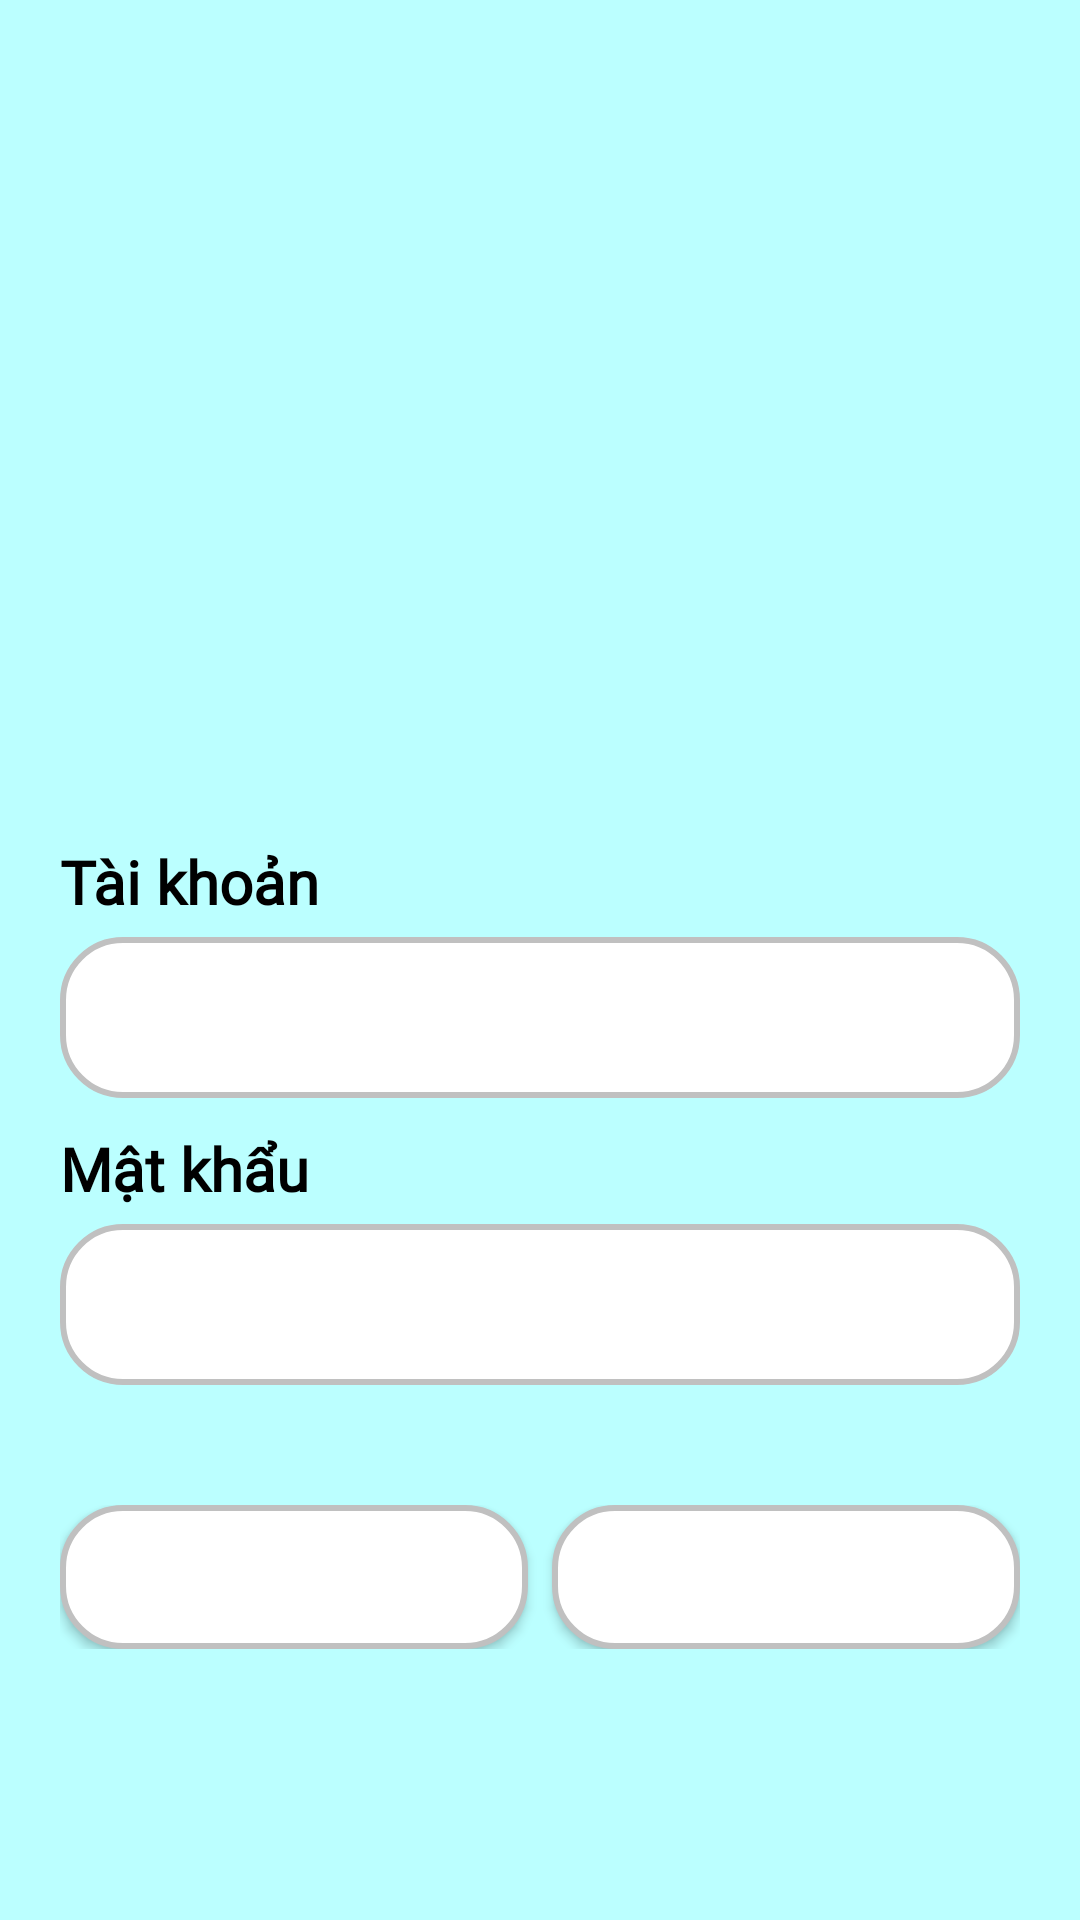

Write the Android layout XML for this screen, with the resource values it uses.
<!-- AndroidManifest.xml: application theme Theme.QLCHTL -->
<!-- res/layout/fragment_login_guest.xml -->
<?xml version="1.0" encoding="utf-8"?>
<FrameLayout xmlns:android="http://schemas.android.com/apk/res/android"
    xmlns:tools="http://schemas.android.com/tools"
    android:layout_width="match_parent"
    android:layout_height="match_parent"
    tools:context=".login_guest">

    
    <LinearLayout xmlns:android="http://schemas.android.com/apk/res/android"
        xmlns:app="http://schemas.android.com/apk/res-auto"
        android:layout_width="match_parent"
        android:layout_height="match_parent"
        android:orientation="vertical"
        android:background="@color/PaleTurquoise1"
        android:gravity="center">
        <LinearLayout
            android:layout_width="match_parent"
            android:layout_height="wrap_content"
            android:gravity="center"
            android:layout_marginBottom="50dp">
            <ImageView
                android:layout_width="120dp"
                android:layout_height="120dp"
                android:layout_gravity="center"
                android:layout_margin="10dp"
                android:src="@drawable/login_guest"
                android:padding="5dp"/>
        </LinearLayout>

        <LinearLayout
            android:layout_width="match_parent"
            android:layout_height="wrap_content"
            android:orientation="vertical"
            android:padding="20dp">

            <TextView
                android:layout_width="match_parent"
                android:layout_height="wrap_content"
                android:text="Tài khoản"
                android:fontFamily="@font/opensan"
                android:textColor="@color/black"
                android:textSize="20dp"
                android:textStyle="bold" />

            <EditText
                android:id="@+id/guest_taikhoan"
                android:layout_width="match_parent"
                android:layout_height="wrap_content"
                android:layout_marginTop="5dp"
                android:background="@drawable/bg_edt"
                android:padding="10dp"
                android:textSize="25dp" />

            <TextView
                android:layout_width="match_parent"
                android:layout_height="wrap_content"
                android:layout_marginTop="10dp"
                android:text="Mật khẩu"
                android:fontFamily="@font/opensan"
                android:textColor="@color/black"
                android:textSize="20dp"
                android:textStyle="bold" />

            <EditText
                android:id="@+id/guest_matkhau"
                android:layout_width="match_parent"
                android:layout_height="wrap_content"
                android:layout_marginTop="5dp"
                android:background="@drawable/bg_edt"
                android:inputType="textPassword"
                android:padding="10dp"
                android:textSize="25dp" />
        </LinearLayout>
        <LinearLayout
            android:layout_width="match_parent"
            android:layout_height="wrap_content"
            android:padding="20dp">
            <Button
                android:fontFamily="@font/opensan"
                android:id="@+id/btn_login_guest"
                android:layout_width="match_parent"
                android:layout_height="wrap_content"
                android:layout_weight="1"
                android:background="@drawable/bg_edt"
                android:text="Đăng nhập"
                android:textAlignment="center"
                android:layout_marginRight="4dp"
                android:textColor="@color/white"
                android:textSize="20dp" />
            <Button
                android:fontFamily="@font/opensan"
                android:id="@+id/btn_signup_guest"
                android:layout_width="match_parent"
                android:layout_height="wrap_content"
                android:background="@drawable/bg_edt"
                android:text="Đăng ký"
                android:layout_weight="1"
                android:textAlignment="center"
                android:layout_marginLeft="4dp"
                android:textColor="@color/white"
                android:textSize="20dp" />
        </LinearLayout>
    </LinearLayout>
</FrameLayout>
<!-- resources referenced by this layout -->
<resources>
  <color name="PaleTurquoise1">#BBFFFF</color>
  <color name="black">#FF000000</color>
  <color name="white">#FFFFFFFF</color>
  <!-- drawable bg_edt (drawable) -->
  <?xml version="1.0" encoding="utf-8"?>
  <shape xmlns:android="http://schemas.android.com/apk/res/android">
      <solid android:color="@color/white"/>
      <corners android:radius="20dp"/>
      <stroke
          android:width="2dp"
              android:color="@color/xam"/>
  </shape>
  <style name="Theme.QLCHTL" parent="Base.Theme.QLCHTL" />
  <color name="xam">#C0C0C0</color>
  <style name="Base.Theme.QLCHTL" parent="Theme.Material3.DayNight.NoActionBar">
          
          
      </style>
</resources>
